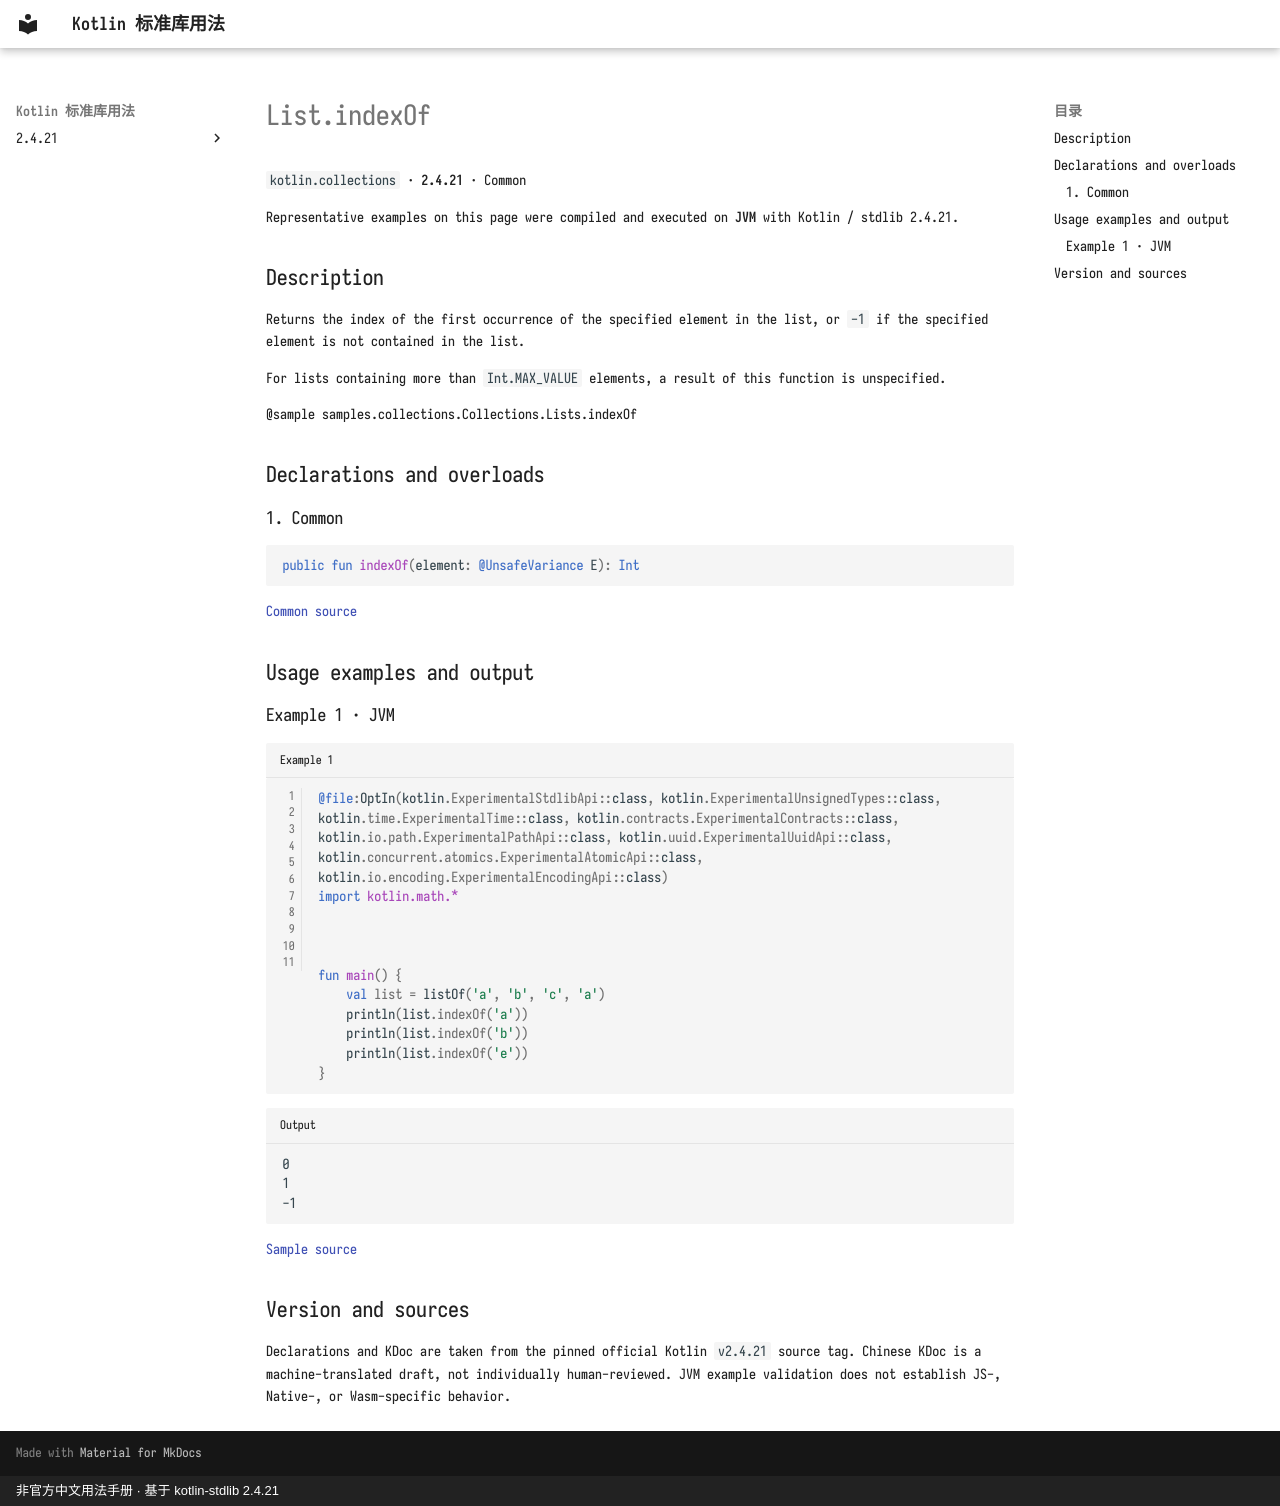

repository: oooooooko/kotlin-stdlib-docs · page: en/api/kotlin.collections/list-indexof--5b05988f/index.html · generator: mkdocs · copyright: 非官方中文用法手册 · 基于 kotlin-stdlib 2.4.21

# List.indexOf

`kotlin.collections` · **2.4.21** · Common

Representative examples on this page were compiled and executed on **JVM** with Kotlin / stdlib 2.4.21.

## Description

Returns the index of the first occurrence of the specified element in the list, or `-1` if the specified
element is not contained in the list.

For lists containing more than `Int.MAX_VALUE` elements, a result of this function is unspecified.

@sample samples.collections.Collections.Lists.indexOf

## Declarations and overloads

### 1. Common

```kotlin
public fun indexOf(element: @UnsafeVariance E): Int
```

[Common source](https://github.com/JetBrains/kotlin/blob/v2.4.21/libraries/stdlib/src/kotlin/Collections.kt#L240)

## Usage examples and output

### Example 1 · JVM

```kotlin title="Example 1" linenums="1"
@file:OptIn(kotlin.ExperimentalStdlibApi::class, kotlin.ExperimentalUnsignedTypes::class, kotlin.time.ExperimentalTime::class, kotlin.contracts.ExperimentalContracts::class, kotlin.io.path.ExperimentalPathApi::class, kotlin.uuid.ExperimentalUuidApi::class, kotlin.concurrent.atomics.ExperimentalAtomicApi::class, kotlin.io.encoding.ExperimentalEncodingApi::class)
import kotlin.math.*



fun main() {
    val list = listOf('a', 'b', 'c', 'a')
    println(list.indexOf('a'))
    println(list.indexOf('b'))
    println(list.indexOf('e'))
}
```

```text title="Output"
0
1
-1
```

[Sample source](https://github.com/JetBrains/kotlin/blob/v2.4.21/libraries/stdlib/samples/test/samples/collections/collections.kt#L445)

## Version and sources

Declarations and KDoc are taken from the pinned official Kotlin `v2.4.21` source tag. Chinese KDoc is a machine-translated draft, not individually human-reviewed. JVM example validation does not establish JS-, Native-, or Wasm-specific behavior.
